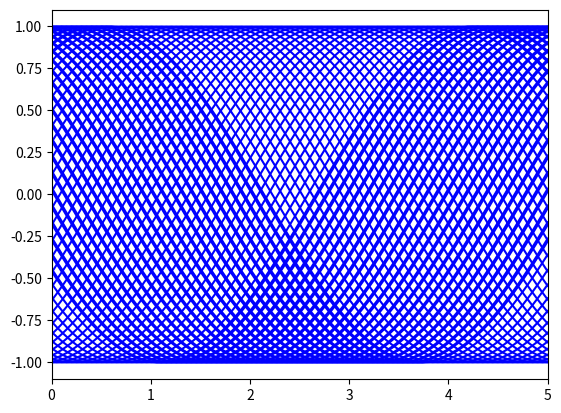

Reproduce this figure in Python.
import numpy as np
import matplotlib.pyplot as plt
import matplotlib.animation as anim

def main():
    fig = plt.figure()
    ax = fig.add_subplot(111)

    frames = []
    for dx in np.arange(1, 10, 0.1):
        x = np.linspace(0, 5, 100)
        y = np.sin(x + dx)
        tmp_frame, = ax.plot(x, y, "b-")
        frames.append([tmp_frame])

    ax.axis([0, 5, -1.1, 1.1])
    ani = anim.ArtistAnimation(fig, frames, interval=1, repeat=True, repeat_delay=1000)

    plt.show(block=False)
    input("Enter to close")
    plt.close()

    # ani.save("test.mp4", writer="ffmpeg", fps=30, bitrate=1000)

    print("end")

if __name__ == '__main__':
    main()
